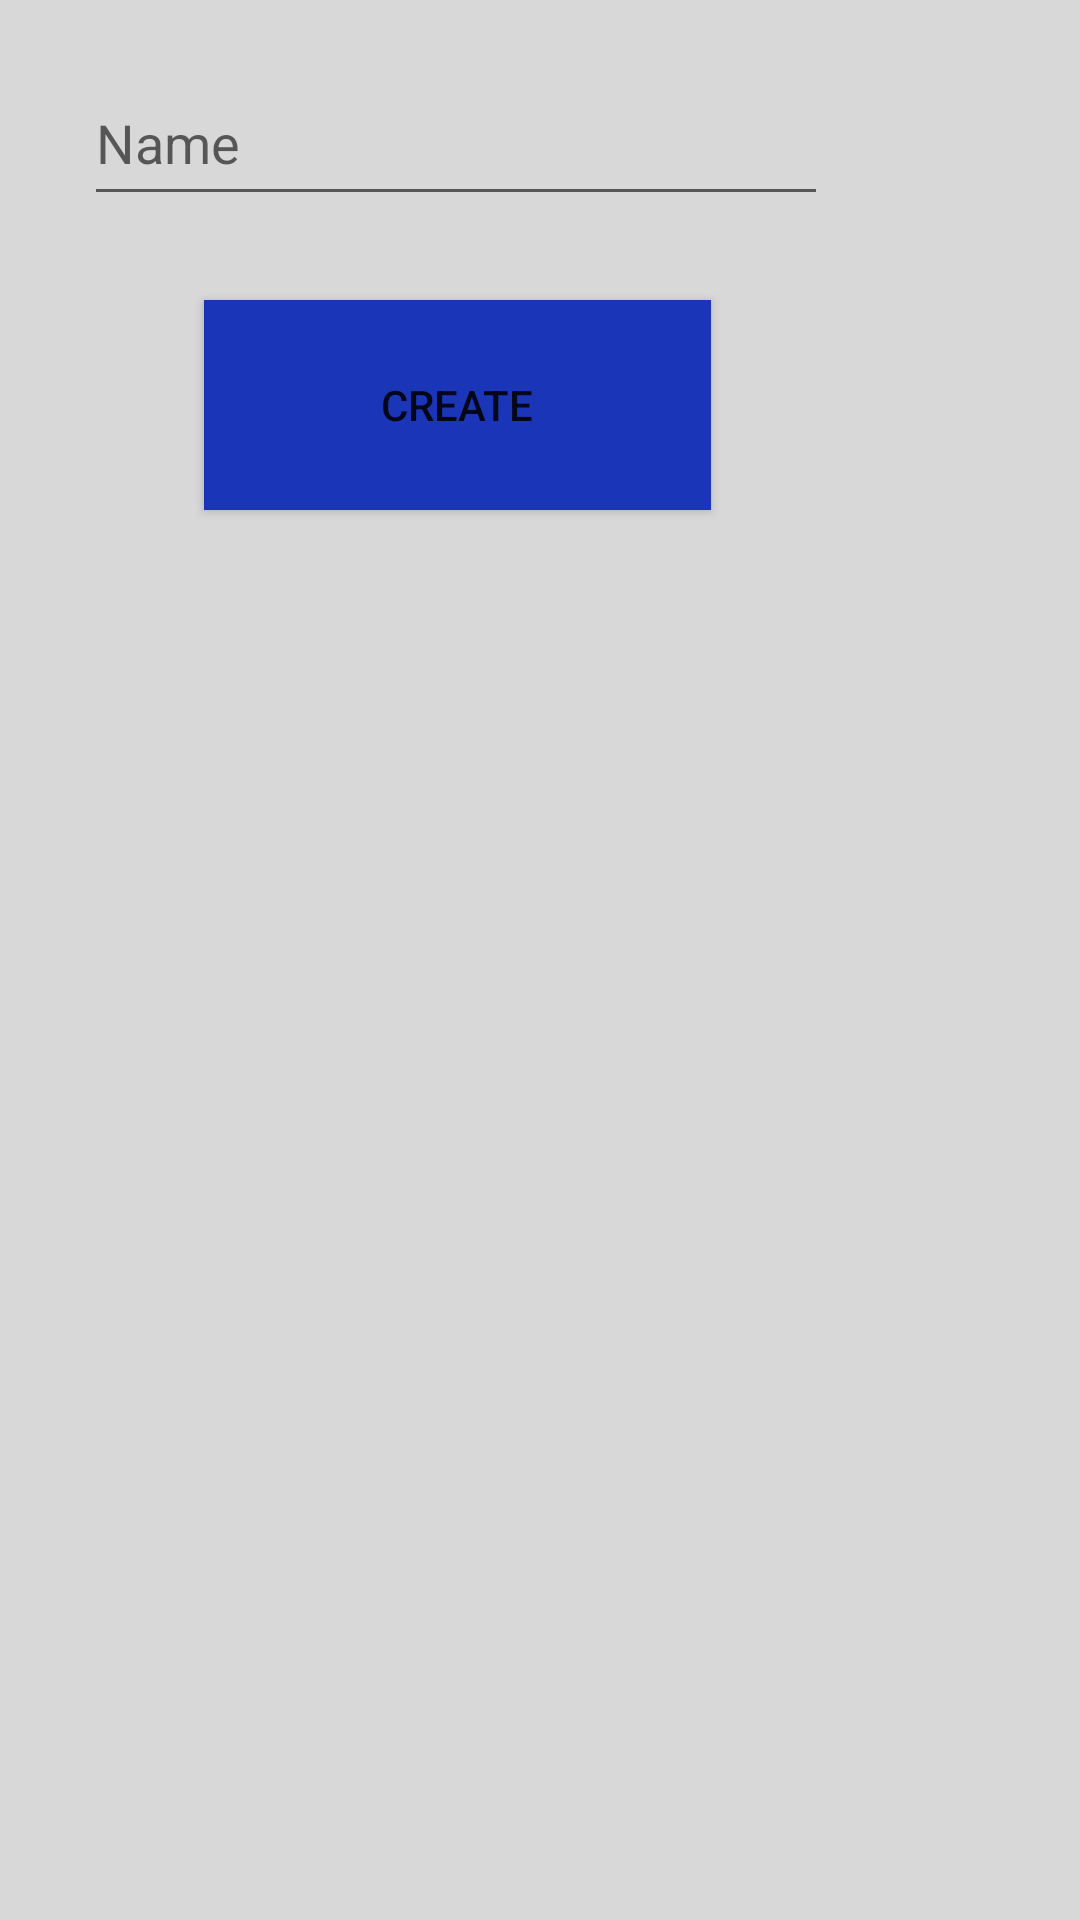

Write the Android layout XML for this screen, with the resource values it uses.
<!-- AndroidManifest.xml: application theme Theme.AndroidForeverSource -->
<!-- res/layout/set_estimate_name.xml -->
<?xml version="1.0" encoding="utf-8"?>
<androidx.constraintlayout.widget.ConstraintLayout xmlns:android="http://schemas.android.com/apk/res/android"
    xmlns:app="http://schemas.android.com/apk/res-auto"
    xmlns:tools="http://schemas.android.com/tools"
    android:layout_width="match_parent"
    android:layout_height="match_parent"
    android:background="#D8D8D8">

    <Button
        android:id="@+id/saveEstimateName"
        android:layout_width="169dp"
        android:layout_height="70dp"
        android:layout_marginStart="68dp"
        android:layout_marginTop="28dp"
        android:background="#1A35B8"
        android:onClick="goToAddNewEstimate"
        android:text="Create"
        app:layout_constraintStart_toStartOf="parent"
        app:layout_constraintTop_toBottomOf="@+id/estimateNewName" />

    <EditText
        android:id="@+id/estimateNewName"
        android:layout_width="248dp"
        android:layout_height="52dp"
        android:layout_marginStart="28dp"
        android:layout_marginTop="20dp"
        android:ems="10"
        android:hint="Name"

        android:inputType="textPersonName"
        android:text=""
        app:layout_constraintStart_toStartOf="parent"
        app:layout_constraintTop_toTopOf="parent" />
</androidx.constraintlayout.widget.ConstraintLayout>
<!-- resources referenced by this layout -->
<resources>
  <style name="Theme.AndroidForeverSource" parent="Theme.MaterialComponents.DayNight.DarkActionBar">
          
          <item name="colorPrimary">@color/purple_500</item>
          <item name="colorPrimaryVariant">@color/purple_700</item>
          <item name="colorOnPrimary">@color/white</item>
          
          <item name="colorSecondary">@color/teal_200</item>
          <item name="colorSecondaryVariant">@color/teal_700</item>
          <item name="colorOnSecondary">@color/black</item>
          
          <item name="android:statusBarColor" tools:targetApi="l">?attr/colorPrimaryVariant</item>
          
      </style>
  <color name="purple_500">#FF6200EE</color>
  <color name="purple_700">#FF3700B3</color>
  <color name="white">#FFFFFFFF</color>
  <color name="teal_200">#FF03DAC5</color>
  <color name="teal_700">#FF018786</color>
  <color name="black">#FF000000</color>
</resources>
